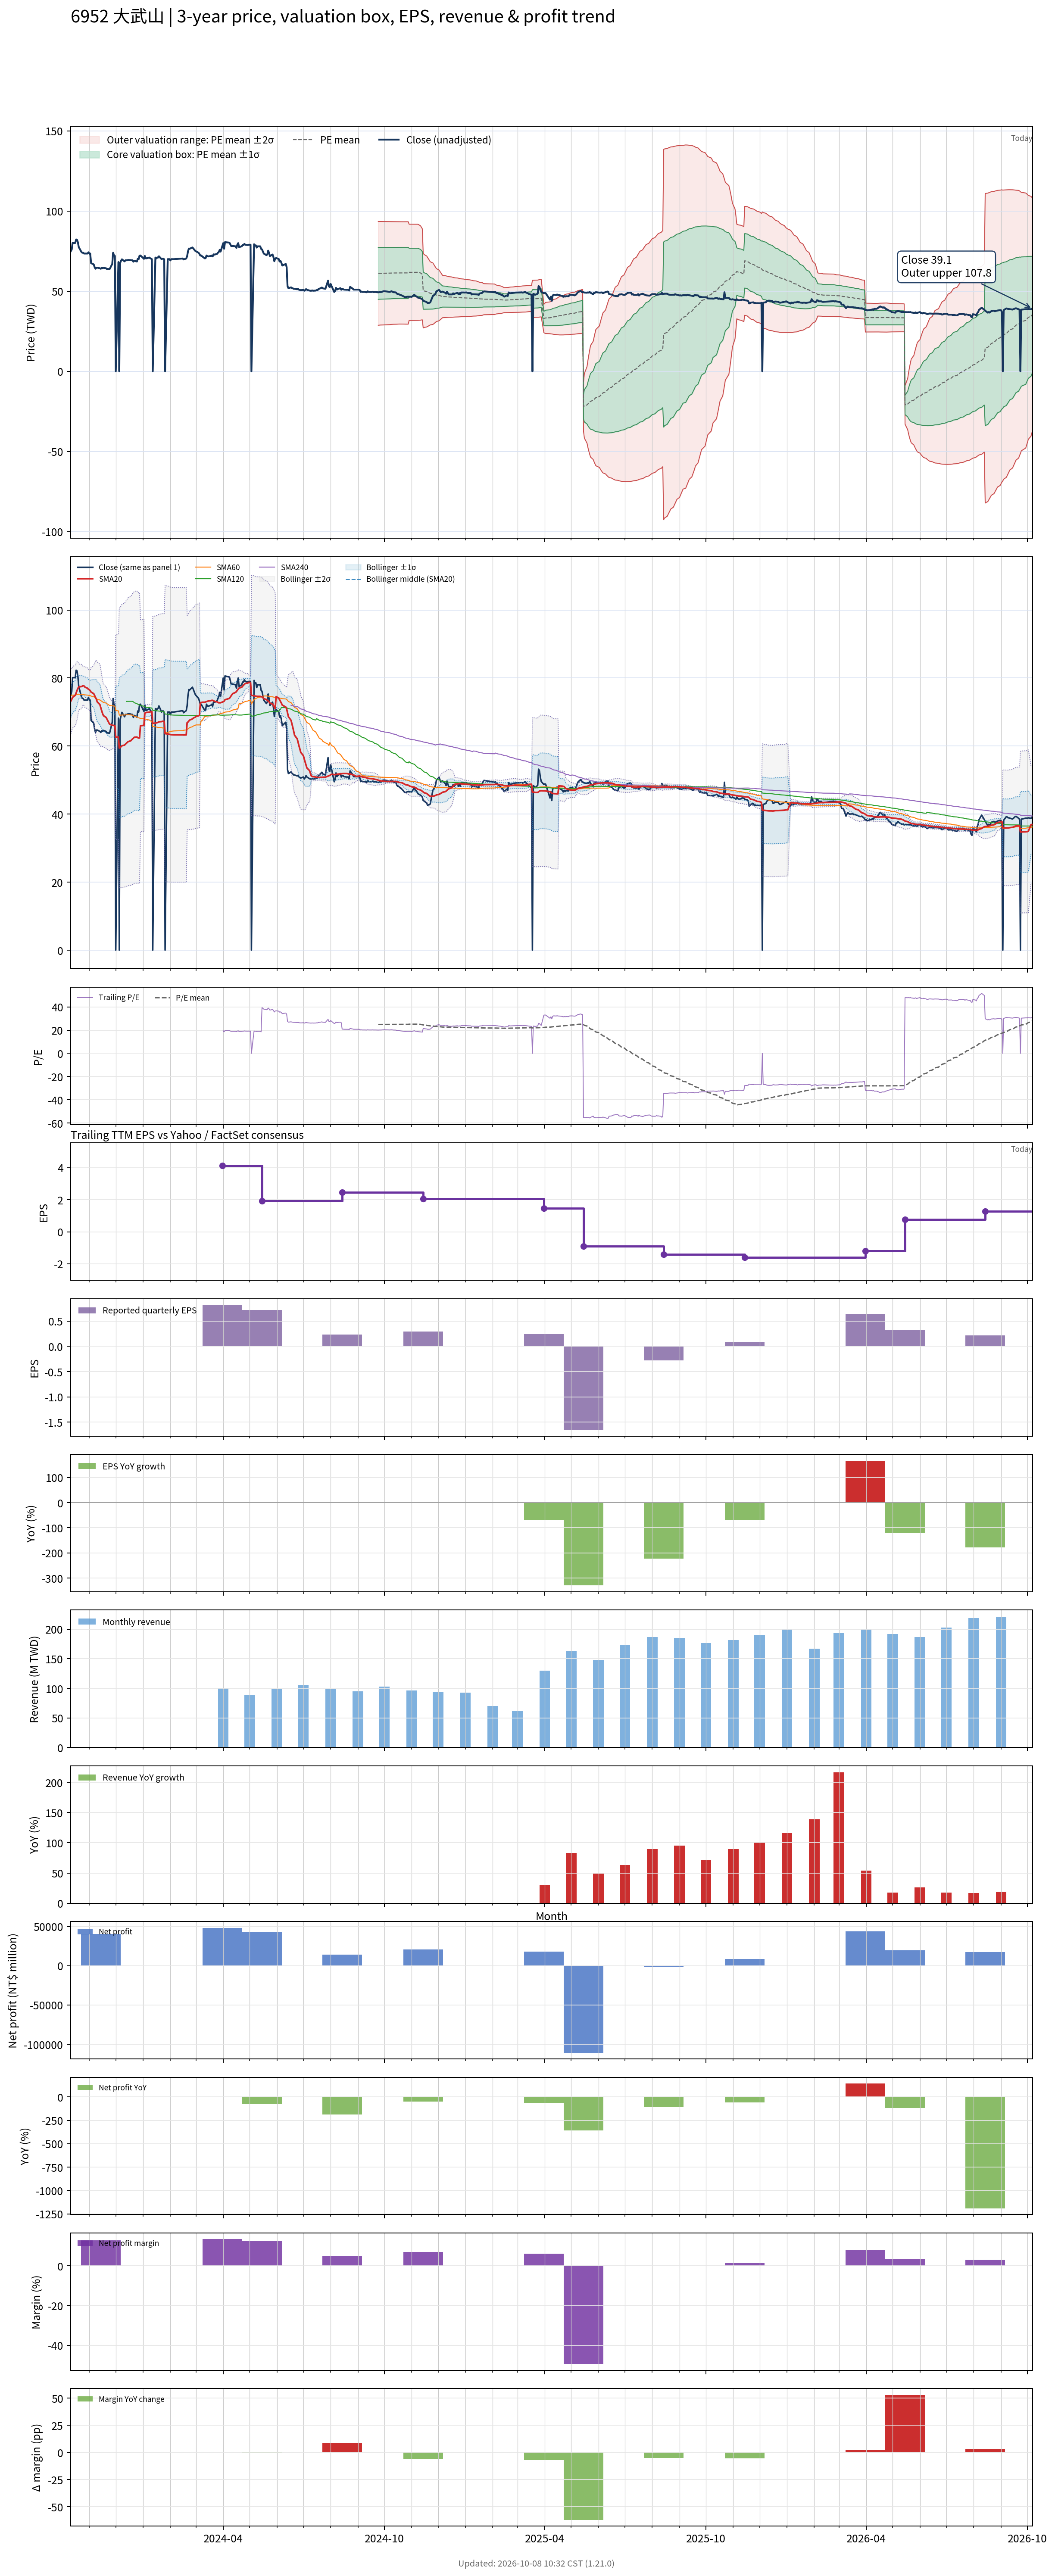

The table this chart was drawn from, first rows:
# chart-version: skill-stock-dynamic-val…
date, close, available_date, period_end, eps, ttm_eps, pe, pe_mean, pe_std, price_m2, price_m1, price_mean, price_p1, price_p2, forward_eps, forward_pe, forward_pe_mean, forward_pe_std, forward_price_m2, forward_price_m1, forward_price_mean, forward_price_p1, forward_price_p2, sma20
2023-10-11, 75, , , , , , , , , , , , , , , , , , , , , , 73.22
2023-10-12, 76, , , , , , , , , , , , , , , , , , , , , , 73.72
2023-10-13, 80.1, , , , , , , , , , , , , , , , , , , , , , 74.32
2023-10-16, 80.1, , , , , , , , , , , , , , , , , , , , , , 74.92
2023-10-17, 82.3, , , , , , , , , , , , , , , , , , , , , , 75.64
2023-10-18, 82.1, , , , , , , , , , , , , , , , , , , , , , 76.33
2023-10-19, 80.5, , , , , , , , , , , , , , , , , , , , , , 76.97
2023-10-20, 77.5, , , , , , , , , , , , , , , , , , , , , , 77.4
2023-10-23, 74.5, , , , , , , , , , , , , , , , , , , , , , 77.47
2023-10-24, 74, , , , , , , , , , , , , , , , , , , , , , 77.61
2023-10-25, 74, , , , , , , , , , , , , , , , , , , , , , 77.75
2023-10-26, 73.5, , , , , , , , , , , , , , , , , , , , , , 77.66
2023-10-27, 73.5, , , , , , , , , , , , , , , , , , , , , , 77.33
2023-10-30, 73.5, , , , , , , , , , , , , , , , , , , , , , 76.98
2023-10-31, 74.3, , , , , , , , , , , , , , , , , , , , , , 76.65
2023-11-01, 73.5, , , , , , , , , , , , , , , , , , , , , , 76.53
2023-11-02, 73.5, , , , , , , , , , , , , , , , , , , , , , 76.3
2023-11-03, 67.5, , , , , , , , , , , , , , , , , , , , , , 75.85
2023-11-06, 66.7, , , , , , , , , , , , , , , , , , , , , , 75.4
2023-11-07, 65, , , , , , , , , , , , , , , , , , , , , , 74.86
2023-11-08, 64, , , , , , , , , , , , , , , , , , , , , , 74.31
2023-11-09, 64.7, , , , , , , , , , , , , , , , , , , , , , 73.74
2023-11-10, 64.7, , , , , , , , , , , , , , , , , , , , , , 72.97
2023-11-13, 64.3, , , , , , , , , , , , , , , , , , , , , , 72.18
2023-11-14, 64, , , , , , , , , , , , , , , , , , , , , , 71.27
2023-11-15, 64.5, , , , , , , , , , , , , , , , , , , , , , 70.39
2023-11-16, 64.3, , , , , , , , , , , , , , , , , , , , , , 69.58
2023-11-17, 64.6, , , , , , , , , , , , , , , , , , , , , , 68.93
2023-11-20, 64.3, , , , , , , , , , , , , , , , , , , , , , 68.42
2023-11-21, 63.8, , , , , , , , , , , , , , , , , , , , , , 67.91
2023-11-22, 63.9, , , , , , , , , , , , , , , , , , , , , , 67.41
2023-11-23, 63.8, , , , , , , , , , , , , , , , , , , , , , 66.92
2023-11-24, 63.8, , , , , , , , , , , , , , , , , , , , , , 66.44
2023-11-27, 67, , , , , , , , , , , , , , , , , , , , , , 66.11
2023-11-28, 74, , , , , , , , , , , , , , , , , , , , , , 66.09
2023-11-29, 72.3, , , , , , , , , , , , , , , , , , , , , , 66.03
2023-11-30, 72, , , , , , , , , , , , , , , , , , , , , , 65.96
2023-12-01, 0.000000, , , , , , , , , , , , , , , , , , , , , , 62.59
2023-12-04, 68.2, , , , , , , , , , , , , , , , , , , , , , 62.66
2023-12-05, 0.000000, , , , , , , , , , , , , , , , , , , , , , 59.41
2023-12-06, 67.7, , , , , , , , , , , , , , , , , , , , , , 59.59
2023-12-07, 69, , , , , , , , , , , , , , , , , , , , , , 59.81
2023-12-08, 69.9, , , , , , , , , , , , , , , , , , , , , , 60.07
2023-12-11, 68.6, , , , , , , , , , , , , , , , , , , , , , 60.28
2023-12-12, 69.3, , , , , , , , , , , , , , , , , , , , , , 60.55
2023-12-13, 69.3, , , , , , , , , , , , , , , , , , , , , , 60.79
2023-12-14, 69.3, , , , , , , , , , , , , , , , , , , , , , 61.04
2023-12-15, 69.5, , , , , , , , , , , , , , , , , , , , , , 61.28
2023-12-18, 69.4, , , , , , , , , , , , , , , , , , , , , , 61.54
2023-12-19, 69.3, , , , , , , , , , , , , , , , , , , , , , 61.81
2023-12-20, 69.3, , , , , , , , , , , , , , , , , , , , , , 62.09
2023-12-21, 68.4, , , , , , , , , , , , , , , , , , , , , , 62.31
2023-12-22, 69, , , , , , , , , , , , , , , , , , , , , , 62.58
2023-12-25, 68.5, , , , , , , , , , , , , , , , , , , , , , 62.65
2023-12-26, 70.3, , , , , , , , , , , , , , , , , , , , , , 62.47
2023-12-27, 70, , , , , , , , , , , , , , , , , , , , , , 62.35
2023-12-28, 72.2, , , , , , , , , , , , , , , , , , , , , , 62.36
2023-12-29, 72.3, , , , , , , , , , , , , , , , , , , , , , 65.97
2024-01-02, 70.2, , , , , , , , , , , , , , , , , , , , , , 66.08
... 668 more rows
